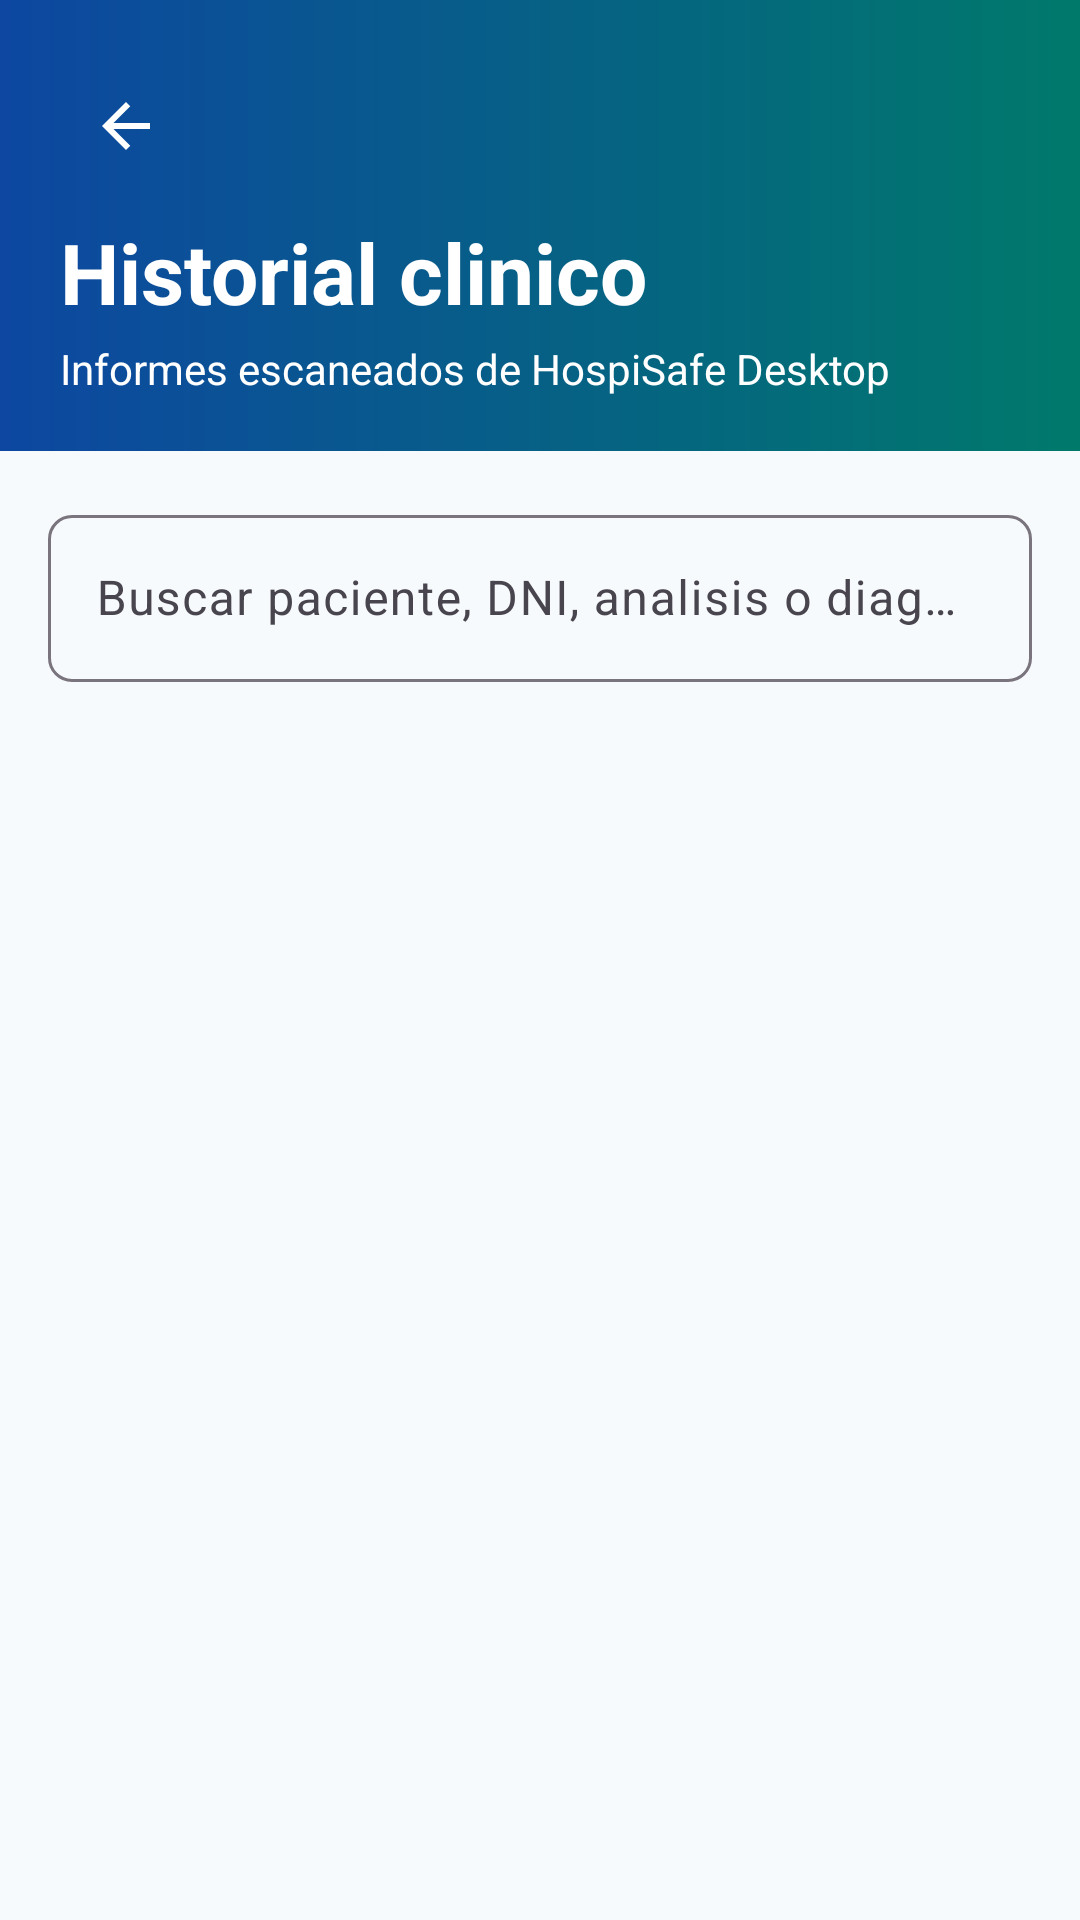

This screen was rendered from an Android layout file. Write that file and the resources it references.
<!-- AndroidManifest.xml: application theme Theme.HospiScanner -->
<!-- res/layout/activity_history.xml -->
<?xml version="1.0" encoding="utf-8"?>
<androidx.constraintlayout.widget.ConstraintLayout xmlns:android="http://schemas.android.com/apk/res/android"
    xmlns:app="http://schemas.android.com/apk/res-auto"
    xmlns:tools="http://schemas.android.com/tools"
    android:layout_width="match_parent"
    android:layout_height="match_parent"
    android:background="@color/background">

    <LinearLayout
        android:id="@+id/header"
        android:layout_width="0dp"
        android:layout_height="wrap_content"
        android:background="@drawable/bg_medical_header"
        android:orientation="vertical"
        android:paddingStart="20dp"
        android:paddingTop="20dp"
        android:paddingEnd="20dp"
        android:paddingBottom="18dp"
        app:layout_constraintEnd_toEndOf="parent"
        app:layout_constraintStart_toStartOf="parent"
        app:layout_constraintTop_toTopOf="parent">

        <ImageButton
            android:id="@+id/backButton"
            android:layout_width="44dp"
            android:layout_height="44dp"
            android:background="?attr/selectableItemBackgroundBorderless"
            android:contentDescription="@string/back"
            android:src="@drawable/ic_arrow_back_24"
            app:tint="@color/text_white" />

        <TextView
            style="@style/TitleText"
            android:layout_width="match_parent"
            android:layout_height="wrap_content"
            android:layout_marginTop="8dp"
            android:text="@string/history_title"
            android:textColor="@color/text_white"
            android:textSize="28sp" />

        <TextView
            style="@style/BodyText"
            android:layout_width="match_parent"
            android:layout_height="wrap_content"
            android:layout_marginTop="4dp"
            android:text="@string/history_subtitle"
            android:textColor="@color/text_white" />
    </LinearLayout>

    <com.google.android.material.textfield.TextInputLayout
        android:id="@+id/searchLayout"
        style="@style/Widget.Material3.TextInputLayout.OutlinedBox"
        android:layout_width="0dp"
        android:layout_height="wrap_content"
        android:layout_margin="16dp"
        android:hint="@string/search_reports"
        app:boxCornerRadiusBottomEnd="8dp"
        app:boxCornerRadiusBottomStart="8dp"
        app:boxCornerRadiusTopEnd="8dp"
        app:boxCornerRadiusTopStart="8dp"
        app:endIconMode="clear_text"
        app:layout_constraintEnd_toEndOf="parent"
        app:layout_constraintStart_toStartOf="parent"
        app:layout_constraintTop_toBottomOf="@id/header">

        <com.google.android.material.textfield.TextInputEditText
            android:id="@+id/searchInput"
            android:layout_width="match_parent"
            android:layout_height="wrap_content"
            android:inputType="text"
            android:maxLines="1" />
    </com.google.android.material.textfield.TextInputLayout>

    <androidx.recyclerview.widget.RecyclerView
        android:id="@+id/historyRecyclerView"
        android:layout_width="0dp"
        android:layout_height="0dp"
        android:clipToPadding="false"
        android:paddingStart="16dp"
        android:paddingEnd="16dp"
        android:paddingBottom="20dp"
        app:layout_constraintBottom_toBottomOf="parent"
        app:layout_constraintEnd_toEndOf="parent"
        app:layout_constraintStart_toStartOf="parent"
        app:layout_constraintTop_toBottomOf="@id/searchLayout"
        tools:listitem="@layout/item_report_history" />

    <LinearLayout
        android:id="@+id/emptyState"
        android:layout_width="0dp"
        android:layout_height="wrap_content"
        android:gravity="center"
        android:orientation="vertical"
        android:padding="32dp"
        android:visibility="gone"
        app:layout_constraintBottom_toBottomOf="parent"
        app:layout_constraintEnd_toEndOf="parent"
        app:layout_constraintStart_toStartOf="parent"
        app:layout_constraintTop_toBottomOf="@id/searchLayout">

        <ImageView
            android:layout_width="64dp"
            android:layout_height="64dp"
            android:contentDescription="@string/history_empty_title"
            android:src="@drawable/ic_medical_24" />

        <TextView
            style="@style/TitleText"
            android:layout_width="match_parent"
            android:layout_height="wrap_content"
            android:layout_marginTop="16dp"
            android:gravity="center"
            android:text="@string/history_empty_title"
            android:textSize="20sp" />

        <TextView
            style="@style/BodyText"
            android:layout_width="match_parent"
            android:layout_height="wrap_content"
            android:layout_marginTop="8dp"
            android:gravity="center"
            android:text="@string/history_empty_message"
            android:textColor="@color/text_secondary" />
    </LinearLayout>
</androidx.constraintlayout.widget.ConstraintLayout>
<!-- res/layout/item_report_history.xml (included above) -->
<?xml version="1.0" encoding="utf-8"?>
<com.google.android.material.card.MaterialCardView xmlns:android="http://schemas.android.com/apk/res/android"
    xmlns:app="http://schemas.android.com/apk/res-auto"
    xmlns:tools="http://schemas.android.com/tools"
    android:layout_width="match_parent"
    android:layout_height="wrap_content"
    android:layout_marginBottom="12dp"
    android:foreground="?attr/selectableItemBackground"
    app:cardBackgroundColor="@color/surface"
    app:cardCornerRadius="8dp"
    app:cardElevation="3dp"
    app:strokeColor="@color/surface_variant"
    app:strokeWidth="1dp">

    <androidx.constraintlayout.widget.ConstraintLayout
        android:layout_width="match_parent"
        android:layout_height="wrap_content"
        android:padding="16dp">

        <ImageView
            android:id="@+id/reportIcon"
            android:layout_width="42dp"
            android:layout_height="42dp"
            android:background="@color/primary_light"
            android:contentDescription="@string/medical_report_title"
            android:padding="9dp"
            android:src="@drawable/ic_medical_24"
            app:layout_constraintStart_toStartOf="parent"
            app:layout_constraintTop_toTopOf="parent" />

        <TextView
            android:id="@+id/patientNameText"
            style="@style/SubtitleText"
            android:layout_width="0dp"
            android:layout_height="wrap_content"
            android:layout_marginStart="12dp"
            android:ellipsize="end"
            android:maxLines="1"
            android:textColor="@color/text_primary"
            android:textStyle="bold"
            app:layout_constraintEnd_toStartOf="@id/statusChip"
            app:layout_constraintStart_toEndOf="@id/reportIcon"
            app:layout_constraintTop_toTopOf="@id/reportIcon"
            tools:text="Laura Molina" />

        <com.google.android.material.chip.Chip
            android:id="@+id/statusChip"
            style="@style/Widget.Material3.Chip.Assist"
            android:layout_width="wrap_content"
            android:layout_height="wrap_content"
            android:minHeight="32dp"
            android:text="@string/status_validated"
            android:textSize="12sp"
            app:chipMinHeight="32dp"
            app:layout_constraintEnd_toEndOf="parent"
            app:layout_constraintTop_toTopOf="parent" />

        <TextView
            android:id="@+id/analysisTypeText"
            style="@style/BodyText"
            android:layout_width="0dp"
            android:layout_height="wrap_content"
            android:layout_marginStart="12dp"
            android:layout_marginTop="3dp"
            android:ellipsize="end"
            android:maxLines="1"
            android:textColor="@color/primary_dark"
            app:layout_constraintEnd_toEndOf="parent"
            app:layout_constraintStart_toEndOf="@id/reportIcon"
            app:layout_constraintTop_toBottomOf="@id/patientNameText"
            tools:text="Analitica completa" />

        <TextView
            android:id="@+id/reportDateText"
            style="@style/BodyText"
            android:layout_width="0dp"
            android:layout_height="wrap_content"
            android:layout_marginTop="14dp"
            android:textColor="@color/text_primary"
            app:layout_constraintEnd_toEndOf="parent"
            app:layout_constraintStart_toStartOf="parent"
            app:layout_constraintTop_toBottomOf="@id/reportIcon"
            tools:text="18/05/2026" />

        <TextView
            android:id="@+id/scannedAtText"
            style="@style/BodyText"
            android:layout_width="0dp"
            android:layout_height="wrap_content"
            android:layout_marginTop="4dp"
            android:textColor="@color/text_secondary"
            app:layout_constraintEnd_toEndOf="parent"
            app:layout_constraintStart_toStartOf="parent"
            app:layout_constraintTop_toBottomOf="@id/reportDateText"
            tools:text="Escaneado 18/05/2026 13:30" />
    </androidx.constraintlayout.widget.ConstraintLayout>
</com.google.android.material.card.MaterialCardView>
<!-- resources referenced by this layout -->
<resources>
  <color name="background">#F7FAFC</color>
  <color name="primary_dark">#0D47A1</color>
  <color name="primary_light">#D7E9FF</color>
  <color name="surface">#FFFFFF</color>
  <color name="surface_variant">#E0E7EF</color>
  <color name="text_primary">#212121</color>
  <color name="text_secondary">#757575</color>
  <color name="text_white">#FFFFFF</color>
  <!-- drawable bg_medical_header (drawable) -->
  <shape xmlns:android="http://schemas.android.com/apk/res/android">
      <gradient
          android:angle="0"
          android:startColor="@color/primary_dark"
          android:endColor="@color/accent_dark" />
  </shape>
  <!-- drawable ic_arrow_back_24 (drawable) -->
  <vector xmlns:android="http://schemas.android.com/apk/res/android"
      android:width="24dp"
      android:height="24dp"
      android:viewportWidth="24"
      android:viewportHeight="24">
      <path
          android:fillColor="@color/text_primary"
          android:pathData="M20,11L7.83,11l5.59,-5.59L12,4l-8,8l8,8l1.42,-1.41L7.83,13L20,13z" />
  </vector>
  <!-- drawable ic_medical_24 (drawable) -->
  <vector xmlns:android="http://schemas.android.com/apk/res/android"
      android:width="24dp"
      android:height="24dp"
      android:viewportWidth="24"
      android:viewportHeight="24">
      <path
          android:fillColor="@color/primary"
          android:pathData="M19,3h-4.18C14.4,1.84 13.3,1 12,1s-2.4,0.84 -2.82,2H5c-1.1,0 -2,0.9 -2,2v16c0,1.1 0.9,2 2,2h14c1.1,0 2,-0.9 2,-2V5c0,-1.1 -0.9,-2 -2,-2zM12,3c0.55,0 1,0.45 1,1s-0.45,1 -1,1s-1,-0.45 -1,-1s0.45,-1 1,-1zM17,14h-3v3h-4v-3H7v-4h3V7h4v3h3z" />
  </vector>
  <string name="back">Volver</string>
  <string name="history_empty_message">Los informes validados con PIN apareceran aqui automaticamente.</string>
  <string name="history_empty_title">Sin informes guardados</string>
  <string name="history_subtitle">Informes escaneados de HospiSafe Desktop</string>
  <string name="history_title">Historial clinico</string>
  <string name="medical_report_title">Informe Médico</string>
  <string name="search_reports">Buscar paciente, DNI, analisis o diagnostico</string>
  <string name="status_validated">Validado</string>
  <style name="BodyText">
          <item name="android:textSize">14sp</item>
          <item name="android:textColor">@color/text_primary</item>
      </style>
  <style name="SubtitleText">
          <item name="android:textSize">16sp</item>
          <item name="android:textColor">@color/text_secondary</item>
      </style>
  <style name="TitleText">
          <item name="android:textSize">24sp</item>
          <item name="android:textStyle">bold</item>
          <item name="android:textColor">@color/text_primary</item>
      </style>
  <style name="Theme.HospiScanner" parent="Base.Theme.HospiScanner" />
  <color name="accent_dark">#00796B</color>
  <color name="primary">#1565C0</color>
  <style name="Base.Theme.HospiScanner" parent="Theme.Material3.Light.NoActionBar">
          <item name="colorPrimary">@color/primary</item>
          <item name="colorPrimaryDark">@color/primary_dark</item>
          <item name="colorAccent">@color/accent</item>
          <item name="android:colorBackground">@color/background</item>
          <item name="android:textColorPrimary">@color/text_primary</item>
          <item name="android:textColorSecondary">@color/text_secondary</item>
          <item name="android:statusBarColor">@color/primary_dark</item>
      </style>
  <color name="accent">#00A5A5</color>
</resources>
